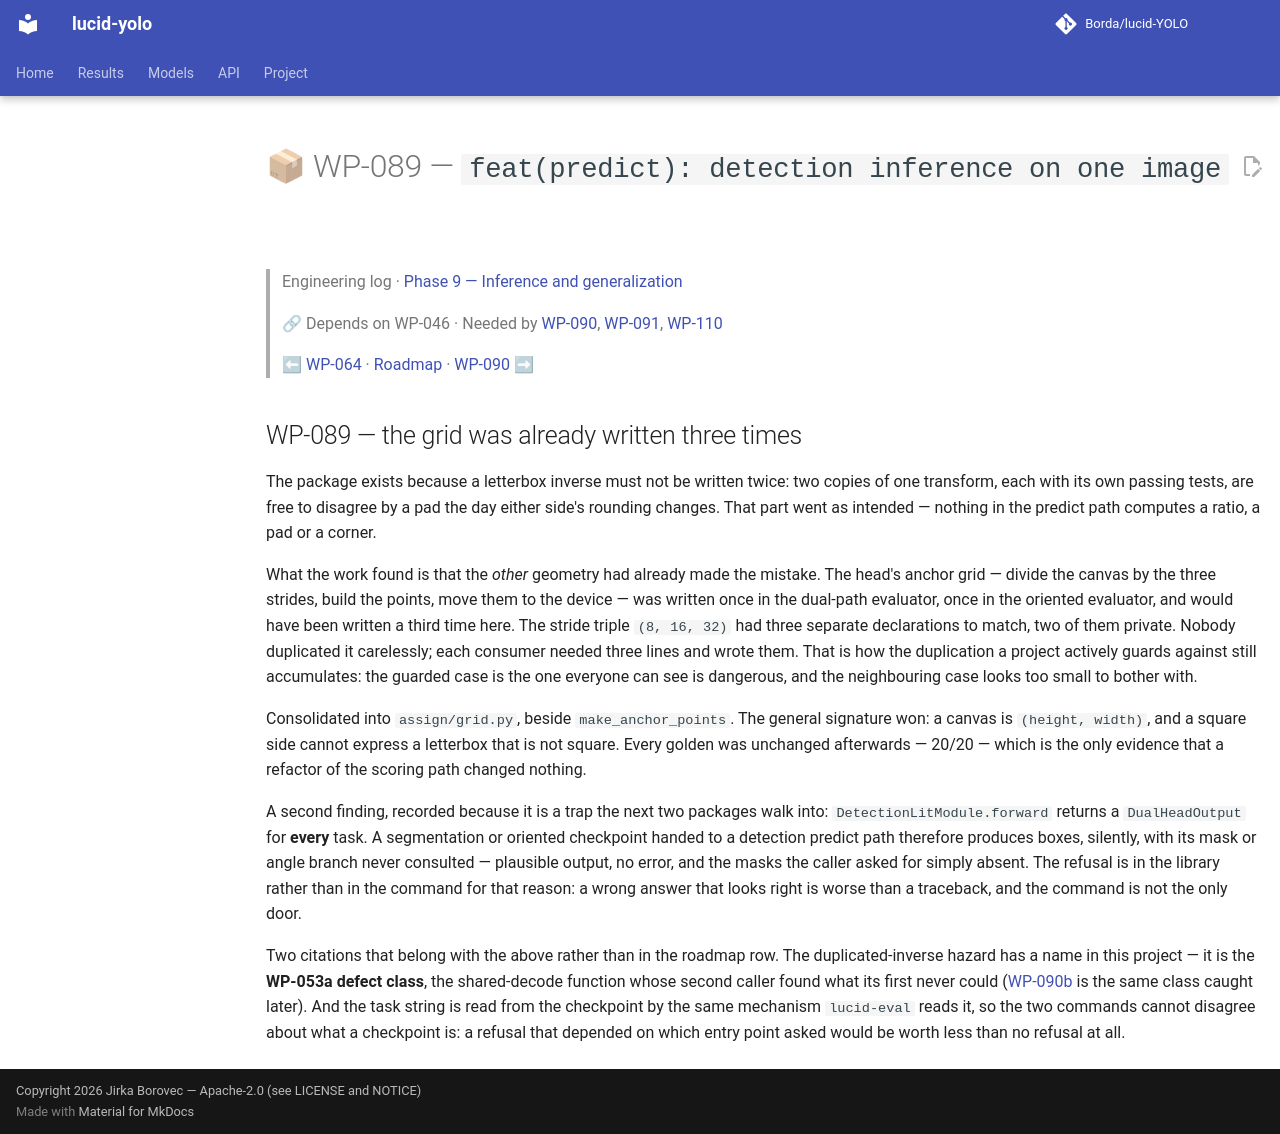

repository: Borda/lucid-YOLO · page: work_packages/wp-089/index.html · generator: mkdocs

# 📦 WP-089 — `feat(predict): detection inference on one image`

> Engineering log · [Phase 9 — Inference and generalization](../engineering/phase-09-inference.md)
>
> 🔗 Depends on WP-046 · Needed by [WP-090](../work_packages/wp-090.md), [WP-091](../work_packages/wp-091.md), [WP-110](../work_packages/wp-110.md)
>
> ⬅ [WP-064](../work_packages/wp-064.md) · [Roadmap](../ROADMAP.md) · [WP-090](../work_packages/wp-090.md) ➡

<!-- --8<-- [start:engineering] -->

## WP-089 — the grid was already written three times

<a id="wp-089"></a>

The package exists because a letterbox inverse must not be written twice: two copies of one transform, each with its own passing tests, are free to disagree by a pad the day either side's rounding changes. That part went as intended — nothing in the predict path computes a ratio, a pad or a corner.

What the work found is that the *other* geometry had already made the mistake. The head's anchor grid — divide the canvas by the three strides, build the points, move them to the device — was written once in the dual-path evaluator, once in the oriented evaluator, and would have been written a third time here. The stride triple `(8, 16, 32)` had three separate declarations to match, two of them private. Nobody duplicated it carelessly; each consumer needed three lines and wrote them. That is how the duplication a project actively guards against still accumulates: the guarded case is the one everyone can see is dangerous, and the neighbouring case looks too small to bother with.

Consolidated into `assign/grid.py`, beside `make_anchor_points`. The general signature won: a canvas is `(height, width)`, and a square side cannot express a letterbox that is not square. Every golden was unchanged afterwards — 20/20 — which is the only evidence that a refactor of the scoring path changed nothing.

A second finding, recorded because it is a trap the next two packages walk into: `DetectionLitModule.forward` returns a `DualHeadOutput` for **every** task. A segmentation or oriented checkpoint handed to a detection predict path therefore produces boxes, silently, with its mask or angle branch never consulted — plausible output, no error, and the masks the caller asked for simply absent. The refusal is in the library rather than in the command for that reason: a wrong answer that looks right is worse than a traceback, and the command is not the only door.

Two citations that belong with the above rather than in the roadmap row. The duplicated-inverse hazard has a name in this project — it is the **WP-053a defect class**, the shared-decode function whose second caller found what its first never could ([WP-090b](../work_packages/wp-090b.md#wp-090b) is the same class caught later). And the task string is read from the checkpoint by the same mechanism `lucid-eval` reads it, so the two commands cannot disagree about what a checkpoint is: a refusal that depended on which entry point asked would be worth less than no refusal at all.

<!-- --8<-- [end:engineering] -->
